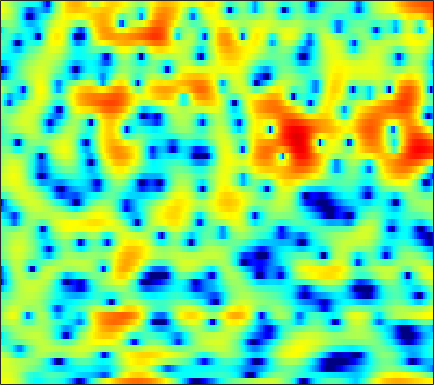

The data file committed next to this chart (first rows):
3.6986, 3.8469, 3.9248, 3.8659, 3.7315, 3.442, 2.9874, 2.5587, 1.8853, 1.0709, 0.14841, -0.64468, -1.7592, -2.8642, -3.6163, -4.3731, -4.7709, -4.7628, -4.5193, -4.1113, -3.6623, -3.364, -3.0534, -2.8725
3.173, 3.358, 3.471, 3.438, 3.319, 3.028, 2.599, 2.18, 1.504, 0.7064, -0.1933, -0.9023, -1.835, -2.667, -3.152, -3.523, -3.591, -3.478, -3.182, -2.834, -2.513, -2.311, -2.12, -2.015
2.889, 2.964, 3, 2.958, 2.882, 2.723, 2.501, 2.296, 1.984, 1.626, 1.245, 0.944, 0.5276, 0.1021, -0.2181, -0.6536, -1.102, -1.45, -1.94, -2.459, -3.014, -3.46, -4.077, -4.679
3.348, 3.273, 3.115, 2.904, 2.721, 2.458, 2.182, 1.986, 1.74, 1.527, 1.34, 1.216, 1.05, 0.8745, 0.7181, 0.4503, 0.0874, -0.2615, -0.8569, -1.626, -2.627, -3.575, -5.179, -7.32
2.218, 1.869, 1.263, 0.4596, -0.2683, -1.415, -2.693, -3.617, -4.506, -4.6, -3.878, -3.034, -1.847, -0.7722, -0.09558, 0.6122, 1.109, 1.345, 1.497, 1.481, 1.326, 1.128, 0.7938, 0.4212
-1.05, -1.249, -1.682, -2.352, -3.067, -4.343, -6.023, -7.498, -9.247, -9.346, -7.475, -5.704, -3.592, -1.887, -0.8614, 0.2204, 1.025, 1.474, 1.9, 2.162, 2.283, 2.301, 2.254, 2.148
-4.748, -4.019, -3.232, -2.643, -2.322, -2.017, -1.785, -1.636, -1.397, -1.06, -0.6281, -0.2448, 0.2969, 0.8402, 1.216, 1.639, 1.958, 2.124, 2.241, 2.227, 2.085, 1.903, 1.555, 1.093
-6.272, -4.762, -3.183, -1.982, -1.264, -0.5037, 0.09458, 0.4683, 0.8824, 1.23, 1.528, 1.729, 1.963, 2.163, 2.284, 2.389, 2.416, 2.379, 2.234, 1.969, 1.563, 1.155, 0.4412, -0.4883
-2.346, -1.706, -0.8994, -0.1965, 0.247, 0.7197, 1.053, 1.215, 1.34, 1.395, 1.392, 1.381, 1.387, 1.418, 1.459, 1.531, 1.579, 1.575, 1.486, 1.269, 0.9053, 0.5206, -0.1392, -0.9828
0.1968, 0.7215, 1.379, 1.893, 2.157, 2.306, 2.204, 1.952, 1.355, 0.4887, -0.5754, -1.362, -2.111, -2.165, -1.74, -0.8559, 0.01683, 0.5311, 0.9694, 1.107, 0.9645, 0.6743, 0.09868, -0.6172
-0.5184, 0.9124, 2.339, 3.299, 3.743, 3.981, 3.804, 3.368, 2.324, 0.6369, -1.988, -4.927, -10.37, -9.978, -6.023, -2.376, -0.2136, 0.7783, 1.466, 1.567, 1.145, 0.5023, -0.7817, -2.555
-1.324, -0.2119, 0.9891, 1.886, 2.357, 2.749, 2.874, 2.81, 2.526, 2.047, 1.471, 1.065, 0.6776, 0.5329, 0.5978, 0.7944, 0.9808, 1.021, 0.8728, 0.4005, -0.4248, -1.316, -2.944, -5.159
-1.049, -0.6664, -0.1123, 0.4259, 0.7904, 1.212, 1.541, 1.713, 1.869, 1.937, 1.938, 1.902, 1.835, 1.74, 1.653, 1.504, 1.286, 1.062, 0.6537, 0.1027, -0.5919, -1.192, -2.102, -3.063
-2.755, -2.415, -1.83, -1.162, -0.644, 0.01729, 0.6082, 0.9956, 1.432, 1.769, 2.017, 2.144, 2.227, 2.24, 2.2, 2.064, 1.847, 1.622, 1.242, 0.7645, 0.1774, -0.3239, -1.042, -1.82
-7.888, -6.78, -5.129, -3.55, -2.475, -1.219, -0.1605, 0.5072, 1.225, 1.774, 2.173, 2.393, 2.581, 2.674, 2.677, 2.613, 2.473, 2.306, 2.005, 1.607, 1.088, 0.6075, -0.1592, -1.081
-15.56, -11.6, -7.891, -5.141, -3.487, -1.706, -0.3257, 0.4748, 1.294, 1.851, 2.182, 2.315, 2.401, 2.407, 2.398, 2.402, 2.408, 2.407, 2.352, 2.19, 1.894, 1.548, 0.8739, -0.06517
-11.09, -9.17, -6.435, -3.949, -2.362, -0.6486, 0.6275, 1.293, 1.811, 1.936, 1.677, 1.252, 0.5037, -0.2512, -0.604, -0.5761, 0.008341, 0.622, 1.44, 2.055, 2.405, 2.488, 2.333, 1.878
-11.4, -8.127, -4.84, -2.362, -0.912, 0.5539, 1.522, 1.928, 2.043, 1.601, 0.54, -0.7869, -3.584, -8.594, -17.12, -15.27, -6.705, -3.636, -1.111, 0.4758, 1.462, 1.943, 2.324, 2.453
-3.849, -2.925, -1.607, -0.3604, 0.4498, 1.319, 1.883, 2.107, 2.107, 1.751, 1.049, 0.3161, -0.8976, -2.123, -2.818, -3.15, -2.866, -2.453, -1.923, -1.487, -1.164, -0.9717, -0.6902, -0.3307
-1.422, -0.6555, 0.2974, 1.146, 1.693, 2.279, 2.685, 2.85, 2.887, 2.727, 2.363, 1.998, 1.4, 0.7098, 0.1711, -0.5851, -1.396, -2.081, -3.14, -4.484, -6.046, -7.154, -7.846, -6.912
-1.095, -0.2421, 0.7471, 1.575, 2.084, 2.619, 2.984, 3.145, 3.216, 3.118, 2.853, 2.548, 2.015, 1.338, 0.7243, -0.2357, -1.391, -2.424, -4.103, -6.324, -9.383, -12.49, -16.16, -12.64
-1.444, -0.5592, 0.4224, 1.211, 1.686, 2.172, 2.511, 2.671, 2.751, 2.686, 2.472, 2.191, 1.673, 0.9883, 0.3681, -0.5889, -1.667, -2.523, -3.641, -4.628, -5.387, -5.655, -5.566, -4.908
-1.35, -0.6458, 0.1021, 0.6695, 1.008, 1.366, 1.643, 1.799, 1.935, 1.966, 1.862, 1.673, 1.229, 0.5241, -0.187, -1.407, -2.916, -4.183, -5.819, -6.811, -6.637, -5.846, -4.384, -2.895
-1.252, -1.023, -0.8901, -0.9089, -0.9754, -1.025, -0.9344, -0.7247, -0.2759, 0.2337, 0.646, 0.8313, 0.816, 0.4309, -0.1556, -1.409, -3.396, -5.589, -10.29, -19.02, -13.21, -8.189, -4.171, -1.538
-2.778, -3.149, -3.953, -5.209, -6.517, -8.728, -10.3, -9.57, -6.808, -4.112, -2.11, -1.041, -0.09923, 0.3525, 0.4102, 0.1594, -0.3979, -0.9264, -1.592, -1.888, -1.591, -1.013, 0.01073, 1.061
-5.454, -5.884, -6.597, -7.668, -8.847, -10.97, -12.58, -11.59, -8.265, -5.179, -2.823, -1.492, -0.1878, 0.6834, 1.108, 1.439, 1.568, 1.585, 1.565, 1.552, 1.608, 1.688, 1.838, 2.006
-10.72, -9.903, -8.415, -7.131, -6.371, -5.506, -4.632, -3.879, -2.736, -1.517, -0.3735, 0.389, 1.227, 1.856, 2.193, 2.478, 2.608, 2.618, 2.542, 2.384, 2.162, 1.965, 1.655, 1.305
-14.85, -11.35, -7.7, -5.186, -3.774, -2.288, -1.106, -0.353, 0.5233, 1.272, 1.9, 2.28, 2.665, 2.907, 2.994, 2.989, 2.853, 2.67, 2.324, 1.869, 1.295, 0.7925, 0.02619, -0.8488
-3.339, -2.877, -1.977, -0.9579, -0.2139, 0.6818, 1.45, 1.93, 2.437, 2.796, 3.015, 3.085, 3.059, 2.894, 2.687, 2.317, 1.834, 1.414, 0.758, 0.006263, -0.8791, -1.651, -2.869, -4.375
0.5189, 0.8657, 1.37, 1.891, 2.26, 2.7, 3.038, 3.213, 3.324, 3.291, 3.091, 2.84, 2.36, 1.728, 1.163, 0.3126, -0.6087, -1.312, -2.22, -3.097, -3.949, -4.643, -5.731, -7.178
1.89, 2.328, 2.847, 3.276, 3.532, 3.772, 3.871, 3.845, 3.667, 3.303, 2.735, 2.162, 1.189, -0.03602, -1.127, -2.814, -4.687, -6.108, -7.662, -8.429, -8.396, -8.124, -7.805, -7.71
1.965, 2.538, 3.175, 3.653, 3.906, 4.088, 4.099, 3.984, 3.651, 3.091, 2.297, 1.518, 0.2126, -1.459, -3.01, -5.6, -9.125, -12.92, -22.52, -23.93, -14.73, -11.58, -8.965, -7.283
1.129, 1.878, 2.67, 3.244, 3.528, 3.731, 3.732, 3.594, 3.227, 2.64, 1.821, 1.045, -0.2283, -1.787, -3.144, -5.182, -7.34, -8.904, -10.41, -10.74, -9.834, -8.702, -7.034, -5.471
0.1916, 1.071, 1.95, 2.538, 2.813, 2.992, 2.969, 2.835, 2.514, 2.033, 1.358, 0.7078, -0.369, -1.735, -2.952, -4.809, -6.895, -8.438, -10.03, -10.25, -8.994, -7.556, -5.542, -3.698
-0.1461, 0.5565, 1.2, 1.525, 1.601, 1.508, 1.288, 1.103, 0.8678, 0.6469, 0.3826, 0.09498, -0.5061, -1.431, -2.422, -4.265, -6.999, -10.02, -17.18, -19.64, -10.95, -7.349, -4.086, -1.777
-0.8158, -0.4602, -0.3016, -0.5485, -1.03, -2.056, -3.343, -4.198, -4.559, -3.832, -2.661, -1.886, -1.225, -1.017, -1.147, -1.681, -2.465, -3.082, -3.678, -3.591, -2.778, -1.897, -0.5829, 0.6824
-2.269, -1.889, -1.797, -2.263, -3.103, -5.085, -8.745, -13.86, -19.66, -9.882, -5.31, -3.228, -1.439, -0.4185, 0.006902, 0.2649, 0.2767, 0.2081, 0.1294, 0.1259, 0.2571, 0.4751, 0.8748, 1.386
-3.442, -2.574, -1.84, -1.581, -1.652, -2.05, -2.62, -2.929, -2.863, -2.138, -1.06, -0.2627, 0.6147, 1.202, 1.447, 1.546, 1.394, 1.142, 0.6921, 0.1499, -0.3666, -0.6551, -0.8273, -0.6919
-3.424, -2.225, -1.03, -0.2026, 0.2445, 0.66, 0.9648, 1.163, 1.455, 1.797, 2.157, 2.384, 2.586, 2.628, 2.52, 2.139, 1.481, 0.7793, -0.4948, -2.182, -4.287, -6.112, -8.08, -8.067
-2.103, -1.231, -0.2863, 0.468, 0.9215, 1.445, 1.902, 2.201, 2.546, 2.834, 3.044, 3.141, 3.146, 2.979, 2.706, 2.11, 1.197, 0.27, -1.389, -3.667, -6.831, -10.07, -15.33, -15.35
-0.5057, -0.2806, -0.01069, 0.2731, 0.5279, 0.8922, 1.316, 1.661, 2.102, 2.508, 2.812, 2.983, 3.089, 3.024, 2.849, 2.423, 1.727, 1.018, -0.1981, -1.667, -3.376, -4.713, -6.382, -7.771
0.2583, -0.4306, -1.271, -1.81, -1.869, -1.492, -0.7895, -0.1721, 0.6576, 1.393, 2.04, 2.435, 2.863, 3.147, 3.254, 3.22, 2.971, 2.617, 1.952, 1.031, -0.1181, -1.125, -2.669, -4.548
-0.4649, -2.692, -6.676, -11.58, -12.33, -8.392, -5.255, -3.692, -2.265, -1.243, -0.3326, 0.338, 1.247, 2.133, 2.705, 3.277, 3.598, 3.655, 3.476, 2.994, 2.254, 1.563, 0.455, -0.8012
0.4472, -1.527, -4.513, -7.202, -7.908, -7.025, -5.928, -5.528, -5.654, -6.261, -6.522, -5.592, -3.219, -0.7372, 0.8151, 2.381, 3.398, 3.852, 4.058, 3.896, 3.386, 2.792, 1.779, 0.6343
1.913, 0.8722, -0.3739, -1.401, -2.031, -2.694, -3.446, -4.271, -6.065, -9.33, -14.03, -11.88, -5.775, -1.725, 0.3851, 2.387, 3.663, 4.233, 4.557, 4.42, 3.83, 3.072, 1.646, -0.3424
-0.942, -1.518, -1.965, -2.128, -2.154, -2.185, -2.242, -2.344, -2.533, -2.638, -2.385, -1.834, -0.6543, 0.7302, 1.712, 2.822, 3.625, 3.995, 4.174, 3.952, 3.324, 2.583, 1.157, -0.8802
-9.89, -10.04, -8.47, -6.516, -5.242, -3.912, -2.897, -2.284, -1.595, -0.9663, -0.317, 0.2031, 0.9367, 1.666, 2.189, 2.78, 3.219, 3.425, 3.499, 3.333, 2.915, 2.437, 1.581, 0.527
-16.9, -16.56, -12.15, -8.767, -6.942, -5.072, -3.68, -2.84, -1.878, -1.039, -0.2896, 0.2412, 0.8937, 1.495, 1.901, 2.366, 2.718, 2.898, 3.012, 2.986, 2.803, 2.554, 2.102, 1.53
-7.564, -7.517, -7.018, -6.21, -5.537, -4.655, -3.832, -3.247, -2.494, -1.771, -1.073, -0.5662, 0.07516, 0.68, 1.089, 1.576, 1.99, 2.239, 2.482, 2.625, 2.652, 2.593, 2.417, 2.118
-4.317, -4.404, -4.505, -4.537, -4.528, -4.522, -4.413, -4.229, -3.846, -3.296, -2.592, -2.039, -1.279, -0.5751, -0.09765, 0.4803, 0.9942, 1.343, 1.768, 2.132, 2.427, 2.591, 2.706, 2.683
-2.231, -2.579, -3.161, -3.934, -4.656, -5.768, -6.927, -7.582, -7.663, -6.701, -5.301, -4.26, -3.071, -2.175, -1.648, -1.08, -0.5749, -0.1642, 0.4732, 1.19, 1.93, 2.445, 3.005, 3.385
-1.196, -1.587, -2.25, -3.331, -4.561, -6.984, -11.27, -17.62, -23.95, -12.1, -7.738, -5.861, -4.42, -3.768, -3.685, -3.957, -4.303, -4.236, -3.292, -1.539, 0.3515, 1.616, 2.994, 3.985
-3.521, -2.866, -2.313, -2.285, -2.658, -3.616, -4.862, -5.695, -6.126, -5.664, -4.866, -4.401, -4.237, -4.663, -5.532, -7.794, -12.64, -23.3, -14.38, -6.327, -2.034, 0.1827, 2.349, 3.815
-6.696, -4.198, -2.35, -1.462, -1.211, -1.297, -1.646, -2.012, -2.504, -2.964, -3.438, -3.803, -4.317, -4.957, -5.498, -6.243, -6.766, -6.715, -5.703, -3.817, -1.724, -0.2571, 1.44, 2.779
-0.3229, -0.1145, 0.1876, 0.299, 0.2286, -0.0687, -0.617, -1.169, -2.1, -3.233, -4.526, -5.52, -6.69, -7.431, -7.54, -7.185, -6.435, -5.705, -4.596, -3.374, -2.082, -1.105, 0.137, 1.314
3.083, 2.814, 2.453, 2.016, 1.596, 0.9022, -0.007143, -0.8582, -2.294, -4.192, -6.71, -9.235, -13.95, -18.51, -16.35, -11.96, -9.094, -7.629, -6.216, -5.188, -4.262, -3.525, -2.399, -1.095
4.277, 3.927, 3.378, 2.75, 2.21, 1.379, 0.4142, -0.4282, -1.744, -3.365, -5.372, -7.212, -9.797, -11.44, -11.12, -9.61, -8.238, -7.641, -7.478, -8.011, -9.098, -9.726, -8.757, -5.932
3.892, 3.498, 2.83, 2.041, 1.418, 0.5801, -0.196, -0.7161, -1.35, -1.947, -2.568, -3.026, -3.603, -3.992, -4.175, -4.325, -4.578, -4.958, -5.945, -7.76, -10.91, -14.1, -13.5, -8.103
